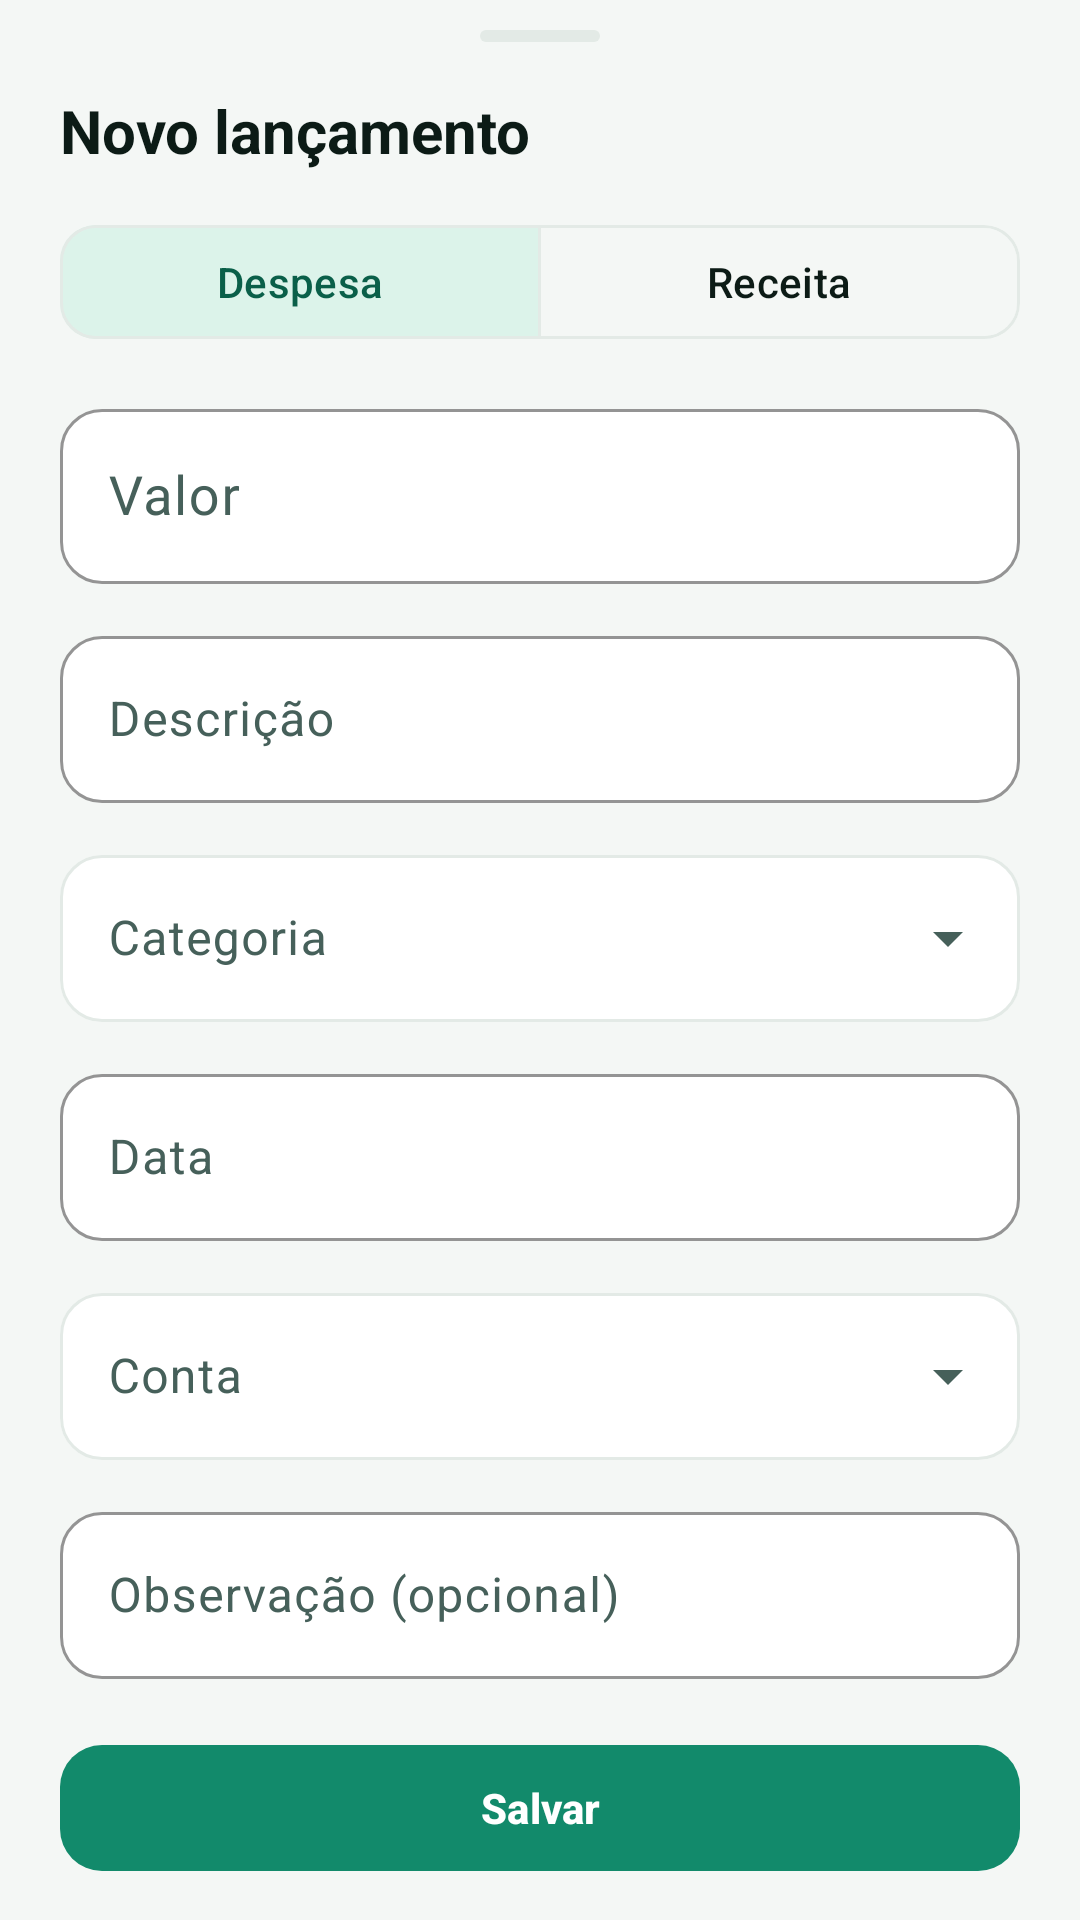

Produce the Android XML layout that renders to this screen, including the resource entries it uses.
<!-- AndroidManifest.xml: application theme Theme.Fluxo -->
<!-- res/layout/sheet_transaction.xml -->
<?xml version="1.0" encoding="utf-8"?>
<androidx.core.widget.NestedScrollView xmlns:android="http://schemas.android.com/apk/res/android"
    xmlns:app="http://schemas.android.com/apk/res-auto"
    android:layout_width="match_parent"
    android:layout_height="wrap_content"
    android:clipToPadding="false"
    android:fillViewport="false">

    <LinearLayout
        android:layout_width="match_parent"
        android:layout_height="wrap_content"
        android:orientation="vertical"
        android:paddingStart="20dp"
        android:paddingTop="10dp"
        android:paddingEnd="20dp"
        android:paddingBottom="28dp">

        <View
            android:layout_width="40dp"
            android:layout_height="4dp"
            android:layout_gravity="center_horizontal"
            android:background="@drawable/bg_sheet_handle" />

        <TextView
            android:id="@+id/title"
            android:layout_width="wrap_content"
            android:layout_height="wrap_content"
            android:layout_marginTop="16dp"
            android:text="@string/new_txn"
            android:textColor="@color/ink"
            android:textSize="20sp"
            android:textStyle="bold" />

        <com.google.android.material.button.MaterialButtonToggleGroup
            android:id="@+id/typeGroup"
            android:layout_width="match_parent"
            android:layout_height="wrap_content"
            android:layout_marginTop="14dp"
            app:checkedButton="@id/btnExpense"
            app:selectionRequired="true"
            app:singleSelection="true">

            <com.google.android.material.button.MaterialButton
                android:id="@+id/btnExpense"
                style="?attr/materialButtonOutlinedStyle"
                android:layout_width="0dp"
                android:layout_height="wrap_content"
                android:layout_weight="1"
                android:checkable="true"
                android:minHeight="46dp"
                android:text="@string/expense_type"
                android:textAllCaps="false"
                app:cornerRadius="12dp" />

            <com.google.android.material.button.MaterialButton
                android:id="@+id/btnIncome"
                style="?attr/materialButtonOutlinedStyle"
                android:layout_width="0dp"
                android:layout_height="wrap_content"
                android:layout_weight="1"
                android:checkable="true"
                android:minHeight="46dp"
                android:text="@string/income_type"
                android:textAllCaps="false"
                app:cornerRadius="12dp" />
        </com.google.android.material.button.MaterialButtonToggleGroup>

        <com.google.android.material.textfield.TextInputLayout
            android:id="@+id/amountLayout"
            style="@style/Widget.Fluxo.Input"
            android:layout_width="match_parent"
            android:layout_height="wrap_content"
            android:layout_marginTop="14dp"
            android:hint="@string/amount"
            app:prefixText="R$ ">

            <com.google.android.material.textfield.TextInputEditText
                android:id="@+id/amount"
                android:layout_width="match_parent"
                android:layout_height="wrap_content"
                android:inputType="numberDecimal"
                android:maxLength="12"
                android:textSize="18sp" />
        </com.google.android.material.textfield.TextInputLayout>

        <com.google.android.material.textfield.TextInputLayout
            android:id="@+id/merchantLayout"
            style="@style/Widget.Fluxo.Input"
            android:layout_width="match_parent"
            android:layout_height="wrap_content"
            android:layout_marginTop="12dp"
            android:hint="@string/description_hint">

            <com.google.android.material.textfield.TextInputEditText
                android:id="@+id/merchant"
                android:layout_width="match_parent"
                android:layout_height="wrap_content"
                android:inputType="textCapSentences"
                android:maxLines="1" />
        </com.google.android.material.textfield.TextInputLayout>

        <com.google.android.material.textfield.TextInputLayout
            style="@style/Widget.Fluxo.Input.Dropdown"
            android:layout_width="match_parent"
            android:layout_height="wrap_content"
            android:layout_marginTop="12dp"
            android:hint="@string/category">

            <com.google.android.material.textfield.MaterialAutoCompleteTextView
                android:id="@+id/category"
                android:layout_width="match_parent"
                android:layout_height="wrap_content"
                android:inputType="none"
                android:focusable="false"
                android:clickable="true" />
        </com.google.android.material.textfield.TextInputLayout>

        <com.google.android.material.textfield.TextInputLayout
            style="@style/Widget.Fluxo.Input"
            android:layout_width="match_parent"
            android:layout_height="wrap_content"
            android:layout_marginTop="12dp"
            android:hint="@string/date_hint">

            <com.google.android.material.textfield.TextInputEditText
                android:id="@+id/date"
                android:layout_width="match_parent"
                android:layout_height="wrap_content"
                android:clickable="true"
                android:focusable="false"
                android:inputType="none" />
        </com.google.android.material.textfield.TextInputLayout>

        <com.google.android.material.textfield.TextInputLayout
            style="@style/Widget.Fluxo.Input.Dropdown"
            android:layout_width="match_parent"
            android:layout_height="wrap_content"
            android:layout_marginTop="12dp"
            android:hint="@string/account">

            <com.google.android.material.textfield.MaterialAutoCompleteTextView
                android:id="@+id/account"
                android:layout_width="match_parent"
                android:layout_height="wrap_content"
                android:inputType="none"
                android:focusable="false"
                android:clickable="true" />
        </com.google.android.material.textfield.TextInputLayout>

        <com.google.android.material.textfield.TextInputLayout
            style="@style/Widget.Fluxo.Input"
            android:layout_width="match_parent"
            android:layout_height="wrap_content"
            android:layout_marginTop="12dp"
            android:hint="@string/note_hint">

            <com.google.android.material.textfield.TextInputEditText
                android:id="@+id/note"
                android:layout_width="match_parent"
                android:layout_height="wrap_content"
                android:inputType="textCapSentences|textMultiLine"
                android:maxLines="3" />
        </com.google.android.material.textfield.TextInputLayout>

        <com.google.android.material.button.MaterialButton
            android:id="@+id/save"
            style="@style/Widget.Fluxo.Button"
            android:layout_width="match_parent"
            android:layout_height="wrap_content"
            android:layout_marginTop="18dp"
            android:text="@string/save" />

        <com.google.android.material.button.MaterialButton
            android:id="@+id/delete"
            style="@style/Widget.Material3.Button.TextButton"
            android:layout_width="match_parent"
            android:layout_height="wrap_content"
            android:layout_marginTop="4dp"
            android:text="@string/delete"
            android:textColor="@color/expense"
            android:visibility="gone" />
    </LinearLayout>
</androidx.core.widget.NestedScrollView>
<!-- resources referenced by this layout -->
<resources>
  <color name="expense">#D9514B</color>
  <color name="ink">#0C1B16</color>
  <!-- drawable bg_sheet_handle (drawable) -->
  <?xml version="1.0" encoding="utf-8"?>
  <shape xmlns:android="http://schemas.android.com/apk/res/android" android:shape="rectangle">
      <solid android:color="@color/divider" />
      <corners android:radius="4dp" />
  </shape>
  <string name="account">Conta</string>
  <string name="amount">Valor</string>
  <string name="category">Categoria</string>
  <string name="date_hint">Data</string>
  <string name="delete">Excluir</string>
  <string name="description_hint">Descrição</string>
  <string name="expense_type">Despesa</string>
  <string name="income_type">Receita</string>
  <string name="new_txn">Novo lançamento</string>
  <string name="note_hint">Observação (opcional)</string>
  <string name="save">Salvar</string>
  <style name="Widget.Fluxo.Button" parent="Widget.Material3.Button">
          <item name="cornerRadius">14dp</item>
          <item name="android:minHeight">50dp</item>
          <item name="android:textAllCaps">false</item>
          <item name="android:textStyle">bold</item>
      </style>
  <style name="Widget.Fluxo.Input" parent="Widget.Material3.TextInputLayout.OutlinedBox">
          <item name="boxCornerRadiusTopStart">14dp</item>
          <item name="boxCornerRadiusTopEnd">14dp</item>
          <item name="boxCornerRadiusBottomStart">14dp</item>
          <item name="boxCornerRadiusBottomEnd">14dp</item>
          <item name="hintTextColor">@color/primary</item>
          <item name="boxStrokeColor">@color/primary</item>
          <item name="boxBackgroundColor">@color/surface</item>
      </style>
  <style name="Widget.Fluxo.Input.Dropdown" parent="Widget.Material3.TextInputLayout.OutlinedBox.ExposedDropdownMenu">
          <item name="boxCornerRadiusTopStart">14dp</item>
          <item name="boxCornerRadiusTopEnd">14dp</item>
          <item name="boxCornerRadiusBottomStart">14dp</item>
          <item name="boxCornerRadiusBottomEnd">14dp</item>
          <item name="boxBackgroundColor">@color/surface</item>
      </style>
  <color name="divider">#E3EAE6</color>
  <color name="primary">#128A6B</color>
  <color name="surface">#FFFFFF</color>
  <color name="white">#FFFFFF</color>
  <color name="primary_light">#DCF3EA</color>
  <color name="primary_dark">#0A5F49</color>
  <color name="accent">#F4B740</color>
  <color name="bg">#F4F7F5</color>
  <color name="surface_alt">#EAF1ED</color>
  <color name="ink_soft">#46605A</color>
  <color name="expense_soft">#FBE7E5</color>
  <style name="Theme.Fluxo.Dialog" parent="ThemeOverlay.Material3.MaterialAlertDialog">
          <item name="shapeAppearanceMediumComponent">@style/Shape.Fluxo.Large</item>
      </style>
  <style name="Shape.Fluxo.Large" parent="ShapeAppearance.Material3.LargeComponent">
          <item name="cornerFamily">rounded</item>
          <item name="cornerSize">24dp</item>
      </style>
</resources>
